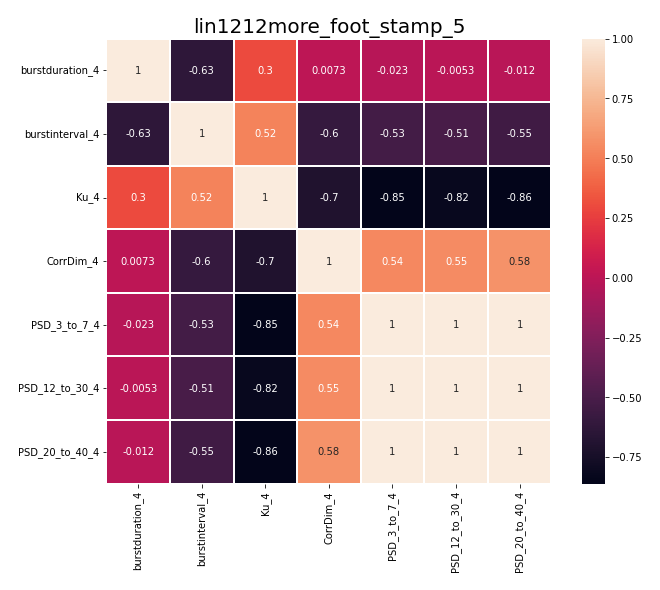

The file beside this chart, header and first rows:
, burstduration_4, burstinterval_4, Ku_4, CorrDim_4, PSD_3_to_7_4, PSD_12_to_30_4, PSD_20_to_40_4
burstduration_4, 1.0, -0.6326, 0.2957, 0.007322, -0.02333, -0.005316, -0.01242
burstinterval_4, -0.6326, 1.0, 0.5165, -0.5972, -0.5276, -0.5069, -0.5474
Ku_4, 0.2957, 0.5165, 1.0, -0.7026, -0.8538, -0.8223, -0.861
CorrDim_4, 0.007322, -0.5972, -0.7026, 1.0, 0.5387, 0.5513, 0.581
PSD_3_to_7_4, -0.02333, -0.5276, -0.8538, 0.5387, 1.0, 0.996, 0.9986
PSD_12_to_30_4, -0.005316, -0.5069, -0.8223, 0.5513, 0.996, 1.0, 0.9966
PSD_20_to_40_4, -0.01242, -0.5474, -0.861, 0.581, 0.9986, 0.9966, 1.0
